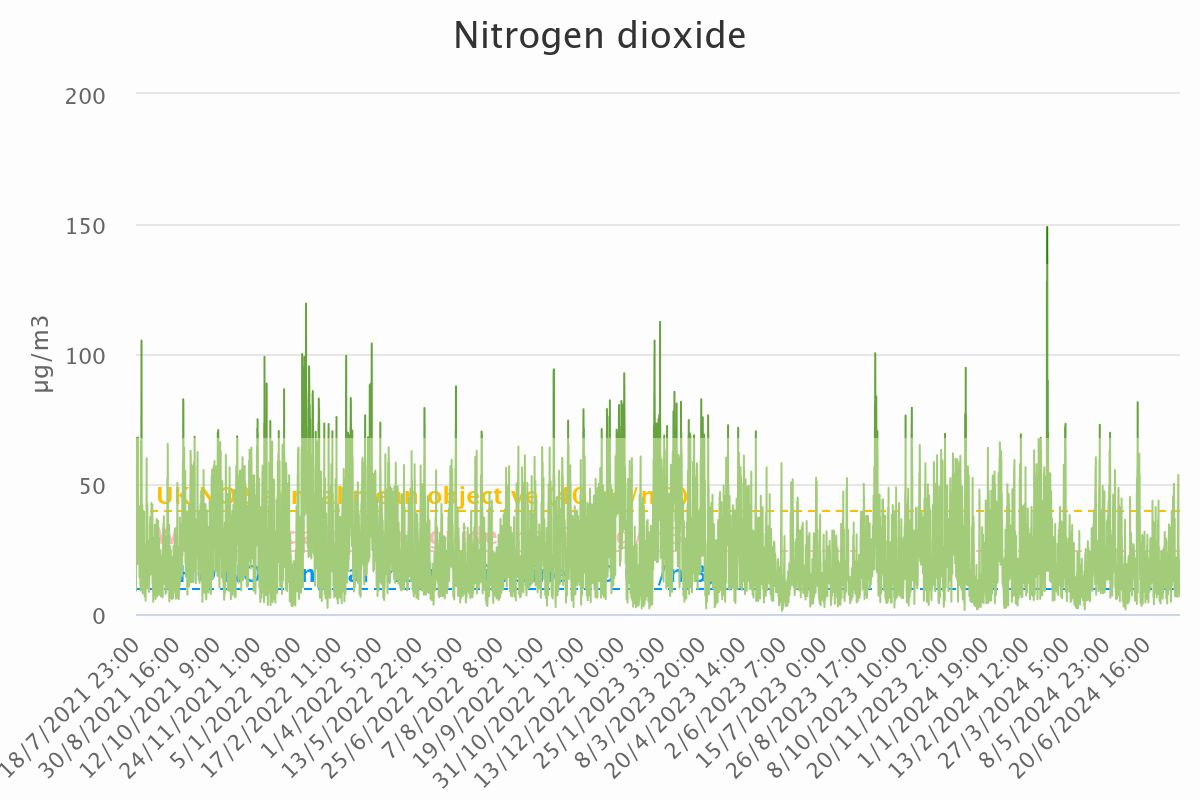

Values plotted in this chart, from the file beside it:
Category, Nitrogen dioxide
18/7/2021 23:00, 8.92
19/7/2021 0:00, 10.88
19/7/2021 1:00, 48.36
19/7/2021 2:00, 46.02
19/7/2021 3:00, 47.56
19/7/2021 4:00, 51.59
19/7/2021 5:00, 61.77
19/7/2021 6:00, 65.09
19/7/2021 7:00, 67.67
19/7/2021 8:00, 66.05
19/7/2021 9:00, 62.83
19/7/2021 10:00, 58.83
19/7/2021 11:00, 45.82
19/7/2021 12:00, 32.25
19/7/2021 13:00, 19.14
19/7/2021 14:00, 19.42
19/7/2021 15:00, 40.44
19/7/2021 16:00, 43.15
19/7/2021 17:00, 35.89
19/7/2021 18:00, 27.69
19/7/2021 19:00, 35.27
19/7/2021 20:00, 45.15
19/7/2021 21:00, 48.41
19/7/2021 22:00, 49.86
19/7/2021 23:00, 46.26
20/7/2021 0:00, 47.59
20/7/2021 1:00, 59.29
20/7/2021 2:00, 56.98
20/7/2021 3:00, 55.45
20/7/2021 4:00, 53.77
20/7/2021 5:00, 56.8
20/7/2021 6:00, 59.93
20/7/2021 7:00, 57.26
20/7/2021 8:00, 47.39
20/7/2021 9:00, 38.94
20/7/2021 10:00, 40.81
20/7/2021 11:00, 27.08
20/7/2021 12:00, 19.26
20/7/2021 13:00, 20.79
20/7/2021 14:00, 29.78
20/7/2021 15:00, 36.31
20/7/2021 16:00, 51.02
20/7/2021 17:00, 63.64
20/7/2021 18:00, 49.58
20/7/2021 19:00, 63.93
20/7/2021 20:00, 58.05
20/7/2021 21:00, 58.43
20/7/2021 22:00, 56.05
20/7/2021 23:00, 52.7
21/7/2021 0:00, 67.86
21/7/2021 1:00, 34.62
21/7/2021 2:00, 32.36
21/7/2021 3:00, 25.94
21/7/2021 4:00, 20.75
21/7/2021 5:00, 20.02
21/7/2021 6:00, 23.4
21/7/2021 7:00, 23.66
21/7/2021 8:00, 22.12
21/7/2021 9:00, 26.48
21/7/2021 10:00, 24.94
... 26,405 more rows
